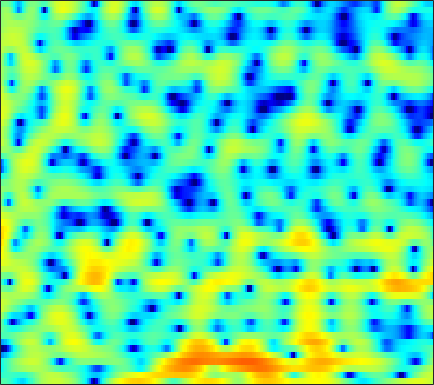

Values plotted in this chart, from the file beside it:
-1.8137, -1.8384, -2.0669, -2.4303, -2.8201, -3.4984, -4.3295, -5.0407, -5.9871, -6.7042, -6.8496, -6.4223, -5.3536, -4.035, -3.0211, -1.7799, -0.70801, -0.022091, 0.77039, 1.4185, 1.9085, 2.2037, 2.4923, 2.6964
-3.616, -3.28, -2.956, -2.768, -2.724, -2.79, -2.961, -3.14, -3.392, -3.555, -3.551, -3.377, -2.908, -2.228, -1.644, -0.8496, -0.09107, 0.4264, 1.032, 1.527, 1.908, 2.125, 2.329, 2.441
-5.11, -4.178, -3.099, -2.199, -1.618, -0.9448, -0.3915, -0.03107, 0.387, 0.7413, 1.043, 1.239, 1.47, 1.662, 1.772, 1.86, 1.879, 1.842, 1.716, 1.488, 1.147, 0.8255, 0.3182, -0.261
-4.613, -3.925, -3.017, -2.136, -1.497, -0.6957, 0.04838, 0.5623, 1.185, 1.723, 2.166, 2.444, 2.732, 2.92, 2.988, 2.975, 2.836, 2.645, 2.246, 1.667, 0.8692, 0.104, -1.203, -2.916
-10.01, -9.244, -8.015, -6.648, -5.616, -4.264, -3.003, -2.123, -1.066, -0.1548, 0.6116, 1.094, 1.614, 1.99, 2.185, 2.335, 2.363, 2.312, 2.138, 1.864, 1.514, 1.206, 0.7688, 0.3155
-28.19, -26.32, -18.99, -13.69, -10.75, -7.678, -5.258, -3.783, -2.146, -0.8406, 0.1807, 0.7863, 1.401, 1.803, 1.98, 2.062, 1.977, 1.835, 1.551, 1.207, 0.8658, 0.6353, 0.4238, 0.3656
-9.268, -8.735, -7.641, -6.196, -4.982, -3.396, -1.916, -0.9141, 0.2419, 1.188, 1.942, 2.37, 2.756, 2.922, 2.899, 2.659, 2.142, 1.561, 0.4489, -1.116, -3.257, -5.284, -8.039, -8.284
-2.131, -2.179, -2.137, -1.967, -1.769, -1.418, -0.9972, -0.643, -0.1534, 0.3188, 0.7513, 1.027, 1.312, 1.471, 1.501, 1.395, 1.088, 0.7222, 0.0305, -0.8876, -1.976, -2.773, -3.55, -3.476
-1.092, -1.774, -2.67, -3.504, -4.01, -4.432, -4.49, -4.329, -3.878, -3.289, -2.651, -2.204, -1.644, -1.147, -0.8183, -0.4293, -0.1058, 0.1014, 0.3298, 0.5132, 0.6817, 0.8237, 1.053, 1.348
-0.866, -2.412, -5.016, -8.559, -12.27, -18.69, -16.52, -12.72, -9.545, -7.613, -6.417, -5.801, -5.147, -4.507, -3.975, -3.139, -2.177, -1.422, -0.4258, 0.5018, 1.327, 1.875, 2.494, 3.013
1.526, 0.3432, -1.411, -3.297, -4.631, -5.993, -6.615, -6.704, -6.721, -6.993, -7.809, -8.949, -11.4, -14.85, -15.63, -11.56, -7.397, -5.022, -2.59, -0.7361, 0.6967, 1.56, 2.48, 3.179
3.262, 2.664, 1.829, 0.9821, 0.366, -0.4234, -1.175, -1.73, -2.51, -3.4, -4.465, -5.364, -6.63, -7.539, -7.636, -6.776, -5.255, -4.023, -2.526, -1.268, -0.2107, 0.4351, 1.154, 1.707
3.185, 2.872, 2.442, 2.017, 1.695, 1.277, 0.8689, 0.5543, 0.1356, -0.3056, -0.7448, -1.067, -1.475, -1.787, -1.951, -2.064, -2.065, -2.023, -1.918, -1.774, -1.615, -1.462, -1.205, -0.8888
2.186, 2.025, 1.826, 1.675, 1.613, 1.587, 1.619, 1.67, 1.719, 1.739, 1.673, 1.567, 1.339, 0.9802, 0.6284, 0.0315, -0.73, -1.438, -2.547, -3.814, -5.036, -5.698, -5.896, -5.247
-0.2963, -0.5665, -1.085, -1.486, -1.468, -0.8605, 0.2046, 1.065, 2.106, 2.905, 3.429, 3.628, 3.658, 3.387, 2.996, 2.182, 1.001, -0.174, -2.264, -5.194, -9.69, -15.26, -18.89, -11.05
-2.719, -3.62, -6.277, -12.44, -25.01, -9.907, -3.778, -1.091, 1.324, 2.897, 3.878, 4.309, 4.528, 4.409, 4.103, 3.439, 2.495, 1.622, 0.2675, -1.21, -2.632, -3.516, -4.294, -4.57
-0.04159, -0.2727, -0.6769, -0.9907, -0.9676, -0.444, 0.4909, 1.268, 2.239, 3.002, 3.495, 3.695, 3.717, 3.483, 3.14, 2.487, 1.618, 0.8488, -0.2784, -1.503, -2.756, -3.634, -4.726, -5.704
2.694, 2.577, 2.43, 2.328, 2.309, 2.347, 2.45, 2.554, 2.686, 2.764, 2.749, 2.649, 2.376, 1.924, 1.449, 0.6225, -0.456, -1.432, -2.953, -4.771, -6.803, -8.383, -10.27, -11.37
4.135, 3.906, 3.58, 3.256, 3.022, 2.745, 2.517, 2.376, 2.219, 2.07, 1.9, 1.728, 1.412, 0.9448, 0.478, -0.3418, -1.422, -2.445, -4.179, -6.445, -9.488, -12.69, -19.24, -24.48
4.865, 4.393, 3.662, 2.853, 2.233, 1.48, 0.8985, 0.6272, 0.4703, 0.5089, 0.6237, 0.7044, 0.7433, 0.6427, 0.4597, 0.04351, -0.5696, -1.182, -2.185, -3.364, -4.657, -5.604, -6.608, -7.069
5.537, 4.688, 3.22, 1.316, -0.3864, -2.956, -5.161, -5.673, -4.671, -3.058, -1.648, -0.8184, -0.007092, 0.554, 0.8105, 0.9664, 0.9103, 0.7536, 0.4051, -0.08798, -0.6687, -1.124, -1.698, -2.163
6.491, 5.538, 3.81, 1.456, -0.8298, -4.808, -9.276, -10.14, -7.492, -5.05, -3.376, -2.41, -1.339, -0.4045, 0.2025, 0.8703, 1.316, 1.501, 1.512, 1.27, 0.7934, 0.2688, -0.6318, -1.722
7.108, 6.441, 5.278, 3.828, 2.598, 0.8712, -0.8302, -2.027, -3.542, -5.089, -6.577, -7.244, -6.583, -4.667, -3.099, -1.379, -0.1492, 0.4273, 0.7849, 0.7161, 0.2066, -0.4578, -1.773, -3.697
6.678, 6.263, 5.51, 4.554, 3.706, 2.412, 0.9011, -0.4209, -2.573, -5.376, -9.225, -12.37, -11.41, -7.254, -4.862, -2.635, -1.221, -0.5674, -0.1378, -0.1737, -0.6348, -1.228, -2.336, -3.8
5.199, 4.933, 4.452, 3.85, 3.321, 2.529, 1.65, 0.941, -0.0406, -0.9944, -1.768, -2.129, -2.213, -1.908, -1.53, -0.9993, -0.6068, -0.4399, -0.4365, -0.7121, -1.247, -1.836, -2.848, -4.081
3.546, 3.283, 2.897, 2.51, 2.241, 1.928, 1.65, 1.468, 1.235, 1.03, 0.8652, 0.7739, 0.694, 0.6588, 0.6407, 0.598, 0.498, 0.3503, 0.03559, -0.4338, -1.102, -1.757, -2.86, -4.26
1.784, 1.117, 0.2746, -0.2694, -0.3523, -0.06602, 0.4853, 0.9306, 1.459, 1.85, 2.086, 2.174, 2.184, 2.095, 1.975, 1.758, 1.501, 1.279, 0.9396, 0.5281, -0.01115, -0.5141, -1.381, -2.536
-0.1974, -2.292, -6.437, -11.88, -10.58, -5.35, -1.931, -0.234, 1.299, 2.224, 2.694, 2.802, 2.684, 2.322, 1.947, 1.396, 0.8981, 0.6477, 0.5073, 0.5257, 0.6036, 0.623, 0.5244, 0.2344
0.4073, -0.8586, -2.647, -3.816, -3.619, -2.224, -0.5303, 0.5502, 1.59, 2.17, 2.3, 2.096, 1.412, 0.2175, -1.04, -3.194, -5.55, -6.549, -5.695, -3.627, -1.752, -0.6816, 0.3508, 1.001
0.6894, 0.4694, 0.2691, 0.2481, 0.3793, 0.7203, 1.155, 1.462, 1.754, 1.821, 1.592, 1.182, 0.2542, -1.21, -2.765, -5.604, -9.352, -11.34, -9.286, -5.912, -3.42, -2.055, -0.7324, 0.1873
-1.116, -0.8661, -0.4718, -0.0101, 0.3479, 0.8338, 1.267, 1.534, 1.776, 1.849, 1.712, 1.467, 0.9455, 0.2172, -0.4265, -1.317, -2.064, -2.411, -2.501, -2.226, -1.758, -1.386, -0.9283, -0.5437
-4.69, -3.981, -2.862, -1.689, -0.8433, 0.1666, 1.014, 1.528, 2.043, 2.366, 2.498, 2.475, 2.298, 1.981, 1.674, 1.193, 0.6814, 0.299, -0.1858, -0.6181, -1.002, -1.26, -1.543, -1.751
-12.76, -10.13, -6.575, -3.767, -2.097, -0.341, 0.9972, 1.776, 2.568, 3.114, 3.452, 3.574, 3.572, 3.395, 3.151, 2.68, 2.046, 1.46, 0.5316, -0.5849, -1.844, -2.836, -4.092, -5.051
-11.55, -9.141, -5.809, -3.158, -1.596, 0.03341, 1.278, 2.019, 2.798, 3.377, 3.78, 3.974, 4.081, 4.003, 3.801, 3.338, 2.611, 1.862, 0.5424, -1.25, -3.671, -6.064, -10.46, -16.47
-2.444, -2.043, -1.354, -0.6371, -0.1272, 0.4694, 0.981, 1.334, 1.791, 2.258, 2.711, 3.021, 3.35, 3.528, 3.535, 3.328, 2.832, 2.248, 1.14, -0.3728, -2.393, -4.251, -7.093, -9.657
1.454, 1.28, 0.9532, 0.4977, 0.05439, -0.628, -1.318, -1.71, -1.805, -1.296, -0.3453, 0.4657, 1.48, 2.296, 2.748, 3.094, 3.151, 3, 2.549, 1.827, 0.8636, 0.01723, -1.22, -2.498
2.837, 2.267, 1.248, -0.1305, -1.485, -3.897, -7.396, -11.26, -16.5, -11.27, -6.455, -4.007, -1.634, 0.06951, 1.017, 1.957, 2.572, 2.845, 2.987, 2.893, 2.619, 2.3, 1.748, 1.063
2.563, 1.841, 0.6038, -0.9862, -2.428, -4.682, -7.21, -9.01, -10.29, -9.579, -7.633, -6.062, -4.129, -2.462, -1.421, -0.2787, 0.599, 1.107, 1.612, 1.952, 2.144, 2.208, 2.204, 2.095
2.624, 1.935, 0.7369, -0.7849, -2.128, -4.154, -6.324, -7.871, -9.437, -9.855, -8.967, -7.782, -6.052, -4.471, -3.449, -2.341, -1.473, -0.9375, -0.3281, 0.2361, 0.7596, 1.143, 1.621, 2.046
3.473, 2.924, 1.866, 0.4093, -0.9787, -3.342, -6.518, -9.899, -17.73, -26.82, -13.8, -10.18, -7.28, -5.546, -4.704, -4.034, -3.697, -3.559, -3.335, -2.859, -2.002, -1.17, 0.03319, 1.182
4.103, 3.781, 3.069, 2.035, 1.054, -0.5043, -2.292, -3.685, -5.306, -6.152, -6.056, -5.652, -5.128, -4.922, -5.075, -5.771, -7.144, -8.742, -11.54, -12.89, -9.615, -6.655, -3.437, -1.007
3.867, 3.7, 3.279, 2.667, 2.102, 1.263, 0.3647, -0.2929, -1.101, -1.773, -2.363, -2.762, -3.36, -4.113, -4.862, -6.177, -7.987, -9.682, -12.1, -13.03, -10.62, -8.118, -5.11, -2.616
3.534, 3.329, 2.929, 2.435, 2.034, 1.478, 0.9363, 0.5433, 0.03588, -0.4806, -1.046, -1.538, -2.307, -3.245, -4.055, -5.289, -6.598, -7.495, -8.281, -8.33, -7.508, -6.447, -4.686, -2.852
3.403, 2.925, 2.187, 1.427, 0.9295, 0.4449, 0.2073, 0.1506, 0.1361, 0.06652, -0.1248, -0.4146, -1.02, -1.952, -2.888, -4.517, -6.648, -8.648, -11.71, -13.09, -10.7, -8.143, -5.146, -2.723
2.873, 1.806, -0.004675, -2.167, -3.721, -4.647, -3.754, -2.548, -1.063, 0.007922, 0.6109, 0.7851, 0.6327, 0.06229, -0.6743, -2.076, -4.073, -6.046, -9.202, -10.83, -8.515, -6.075, -3.299, -1.17
1.758, 0.4165, -2.084, -5.833, -10.01, -13.98, -8.444, -5.135, -2.239, -0.3905, 0.7511, 1.265, 1.565, 1.503, 1.246, 0.6633, -0.09578, -0.6946, -1.386, -1.742, -1.69, -1.405, -0.8371, -0.1998
1.44, 0.6064, -0.6271, -1.816, -2.494, -2.815, -2.397, -1.744, -0.6781, 0.3405, 1.189, 1.655, 2.06, 2.204, 2.167, 1.935, 1.546, 1.187, 0.6594, 0.08034, -0.5007, -0.9425, -1.544, -2.062
1.504, 0.7533, -0.2775, -1.145, -1.544, -1.62, -1.171, -0.5949, 0.3116, 1.213, 1.979, 2.428, 2.836, 3.013, 3, 2.816, 2.439, 2.035, 1.346, 0.4467, -0.7065, -1.812, -3.723, -6.335
1.26, -0.05679, -2.346, -5.166, -6.933, -6.629, -4.007, -2.043, 0.03651, 1.544, 2.585, 3.112, 3.511, 3.627, 3.543, 3.258, 2.798, 2.347, 1.622, 0.7399, -0.363, -1.397, -3.136, -5.459
1.506, 0.2437, -2.133, -5.446, -7.902, -7.348, -3.849, -1.64, 0.4993, 1.907, 2.759, 3.094, 3.188, 2.94, 2.569, 1.88, 1.088, 0.5099, -0.1589, -0.6446, -1.012, -1.254, -1.6, -1.944
2.332, 1.995, 1.442, 0.9275, 0.7071, 0.765, 1.185, 1.622, 2.175, 2.553, 2.642, 2.486, 1.953, 0.9919, -0.02865, -1.826, -4.064, -5.758, -7.059, -6.45, -4.931, -3.854, -2.749, -1.978
2.345, 2.53, 2.672, 2.749, 2.793, 2.859, 2.917, 2.942, 2.905, 2.731, 2.346, 1.88, 0.9646, -0.3751, -1.737, -4.213, -7.892, -11.92, -17.02, -12.06, -7.812, -5.776, -3.95, -2.809
1.702, 2.086, 2.466, 2.725, 2.855, 2.947, 2.957, 2.9, 2.733, 2.435, 1.992, 1.549, 0.7807, -0.1861, -1.043, -2.326, -3.623, -4.447, -5.055, -4.982, -4.411, -3.874, -3.187, -2.689
1.013, 1.436, 1.873, 2.172, 2.313, 2.401, 2.396, 2.334, 2.181, 1.951, 1.639, 1.346, 0.8771, 0.3193, -0.1505, -0.7963, -1.407, -1.81, -2.201, -2.399, -2.409, -2.327, -2.179, -2.051
0.5311, 0.9831, 1.423, 1.672, 1.744, 1.722, 1.603, 1.491, 1.344, 1.225, 1.115, 1.014, 0.8358, 0.5585, 0.2819, -0.1755, -0.7133, -1.129, -1.643, -1.998, -2.123, -2.041, -1.77, -1.407
0.3732, 0.9351, 1.344, 1.387, 1.199, 0.7105, 0.06287, -0.395, -0.7482, -0.6707, -0.2516, 0.1328, 0.5327, 0.6855, 0.5937, 0.1347, -0.7215, -1.608, -3.063, -4.461, -4.957, -4.381, -2.829, -1.219
0.1421, 0.7305, 0.9988, 0.6757, 0.01415, -1.556, -4.119, -6.915, -10.51, -8.206, -4.347, -2.298, -0.5347, 0.3996, 0.6276, 0.35, -0.6453, -1.977, -4.904, -10.55, -19.34, -10.59, -4.336, -0.9003
-1.167, -0.7718, -0.6122, -0.9235, -1.505, -2.807, -4.762, -6.532, -8.14, -7.132, -4.776, -3.173, -1.583, -0.6035, -0.2184, -0.09449, -0.3797, -0.8305, -1.589, -2.237, -2.295, -1.806, -0.622, 0.7013
